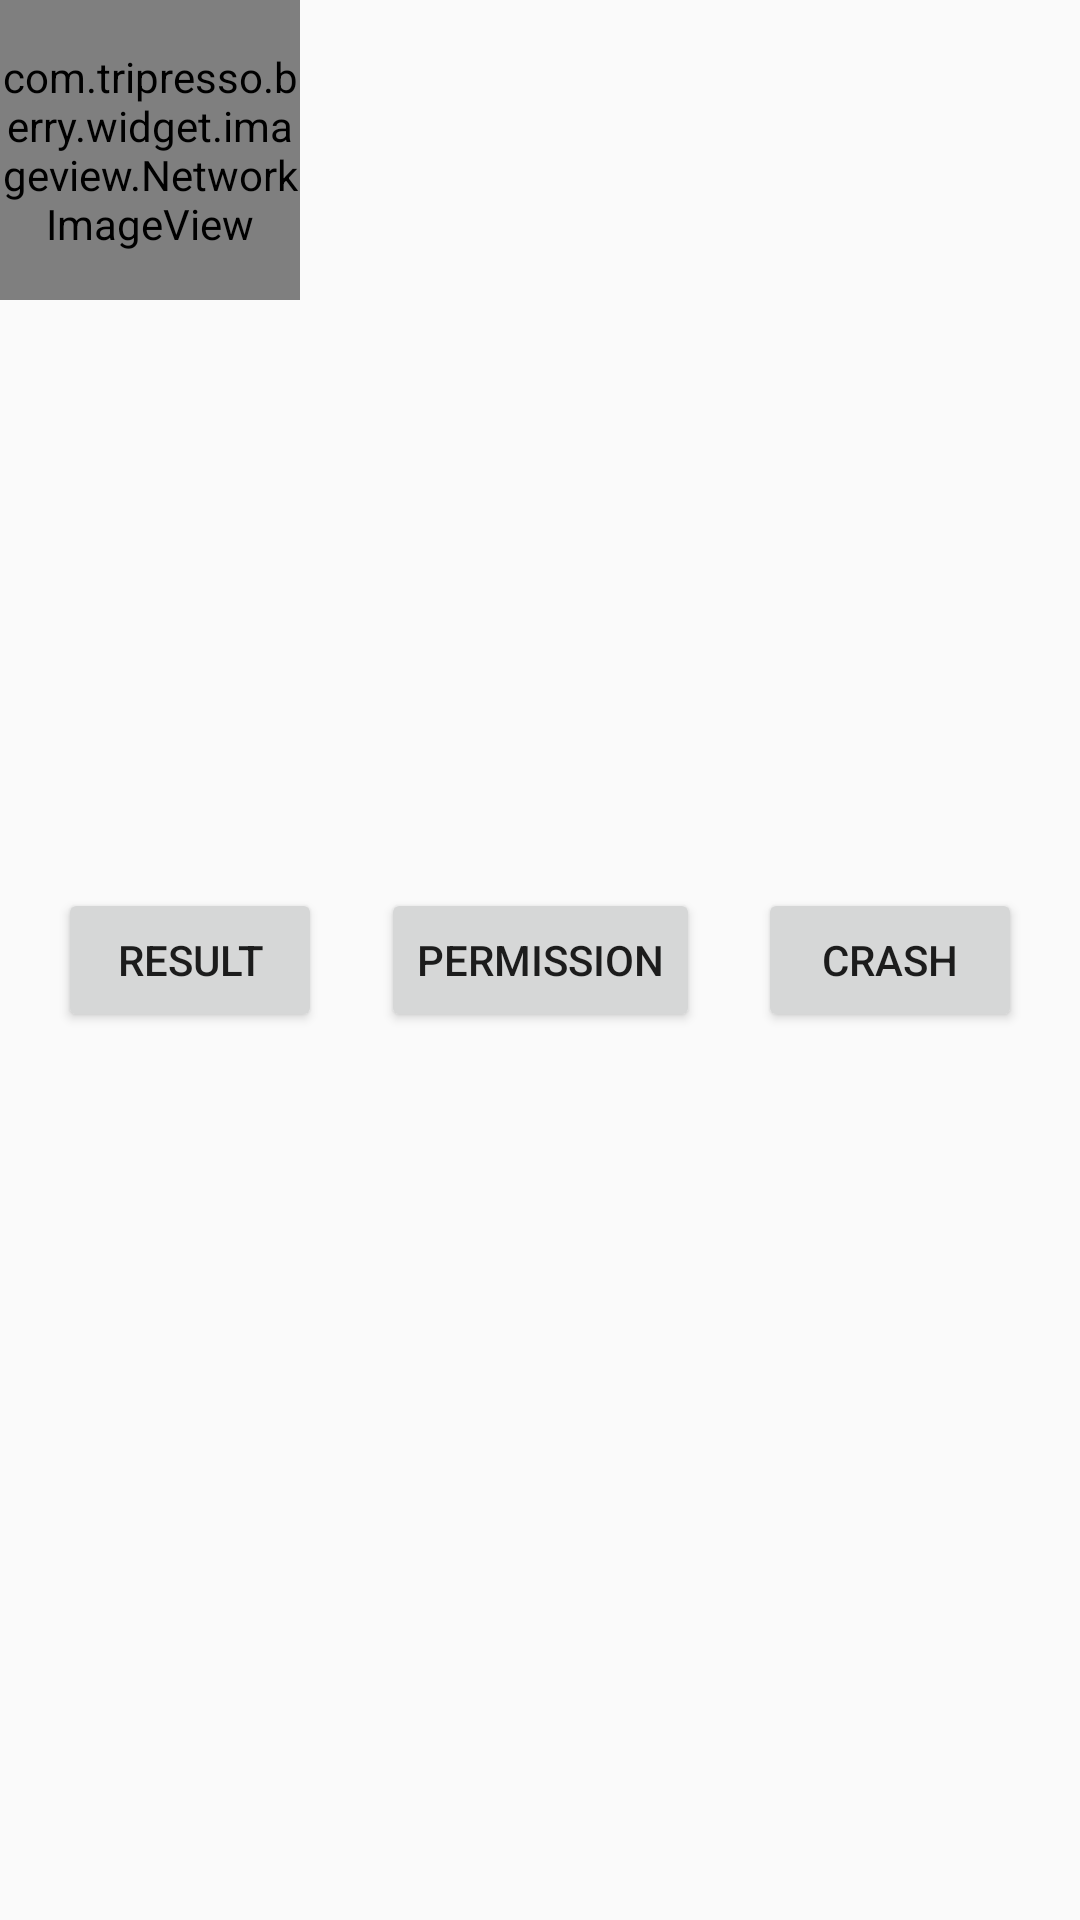

Here is an Android app screen rendered from its layout file. Give the layout XML and the strings, colors and styles it references.
<!-- AndroidManifest.xml: application theme AppTheme -->
<!-- res/layout/activity_main.xml -->
<?xml version="1.0" encoding="utf-8"?>
<android.support.constraint.ConstraintLayout
    xmlns:android="http://schemas.android.com/apk/res/android"
    xmlns:app="http://schemas.android.com/apk/res-auto"
    xmlns:tools="http://schemas.android.com/tools"
    android:layout_width="match_parent"
    android:layout_height="match_parent"
    tools:context=".view.main.MainActivity"
    >

  <com.tripresso.berry.widget.imageview.NetworkImageView
      android:id="@+id/imageView"
      android:layout_width="100dp"
      android:layout_height="100dp"
      app:layout_constraintLeft_toLeftOf="parent"
      app:layout_constraintTop_toTopOf="parent"
      />

  <Button
      android:id="@+id/resultButton"
      android:layout_width="wrap_content"
      android:layout_height="wrap_content"
      android:text="Result"
      app:layout_constraintBottom_toBottomOf="parent"
      app:layout_constraintLeft_toLeftOf="parent"
      app:layout_constraintRight_toLeftOf="@+id/permissionButton"
      app:layout_constraintTop_toTopOf="parent"
      />

  <Button
      android:id="@+id/permissionButton"
      android:layout_width="wrap_content"
      android:layout_height="wrap_content"
      android:text="Permission"
      app:layout_constraintBottom_toBottomOf="parent"
      app:layout_constraintLeft_toRightOf="@+id/resultButton"
      app:layout_constraintRight_toRightOf="@+id/crashButton"
      app:layout_constraintTop_toTopOf="parent"
      />

  <Button
      android:id="@+id/crashButton"
      android:layout_width="wrap_content"
      android:layout_height="wrap_content"
      android:text="crash"
      app:layout_constraintBottom_toBottomOf="parent"
      app:layout_constraintLeft_toRightOf="@+id/permissionButton"
      app:layout_constraintRight_toRightOf="parent"
      app:layout_constraintTop_toTopOf="parent"
      />


</android.support.constraint.ConstraintLayout>
<!-- resources referenced by this layout -->
<resources>
  <style name="AppTheme" parent="Theme.AppCompat.Light.DarkActionBar">
      
      <item name="colorPrimary">@color/colorPrimary</item>
      <item name="colorPrimaryDark">@color/colorPrimaryDark</item>
      <item name="colorAccent">@color/colorAccent</item>
    </style>
  <!-- not gathered from this repository: default colours our renderer supplied (Android Studio template values) -->
  <color name="colorPrimary">#FF6200EE</color>
  <color name="colorPrimaryDark">#FF3700B3</color>
  <color name="colorAccent">#FF03DAC5</color>
</resources>
